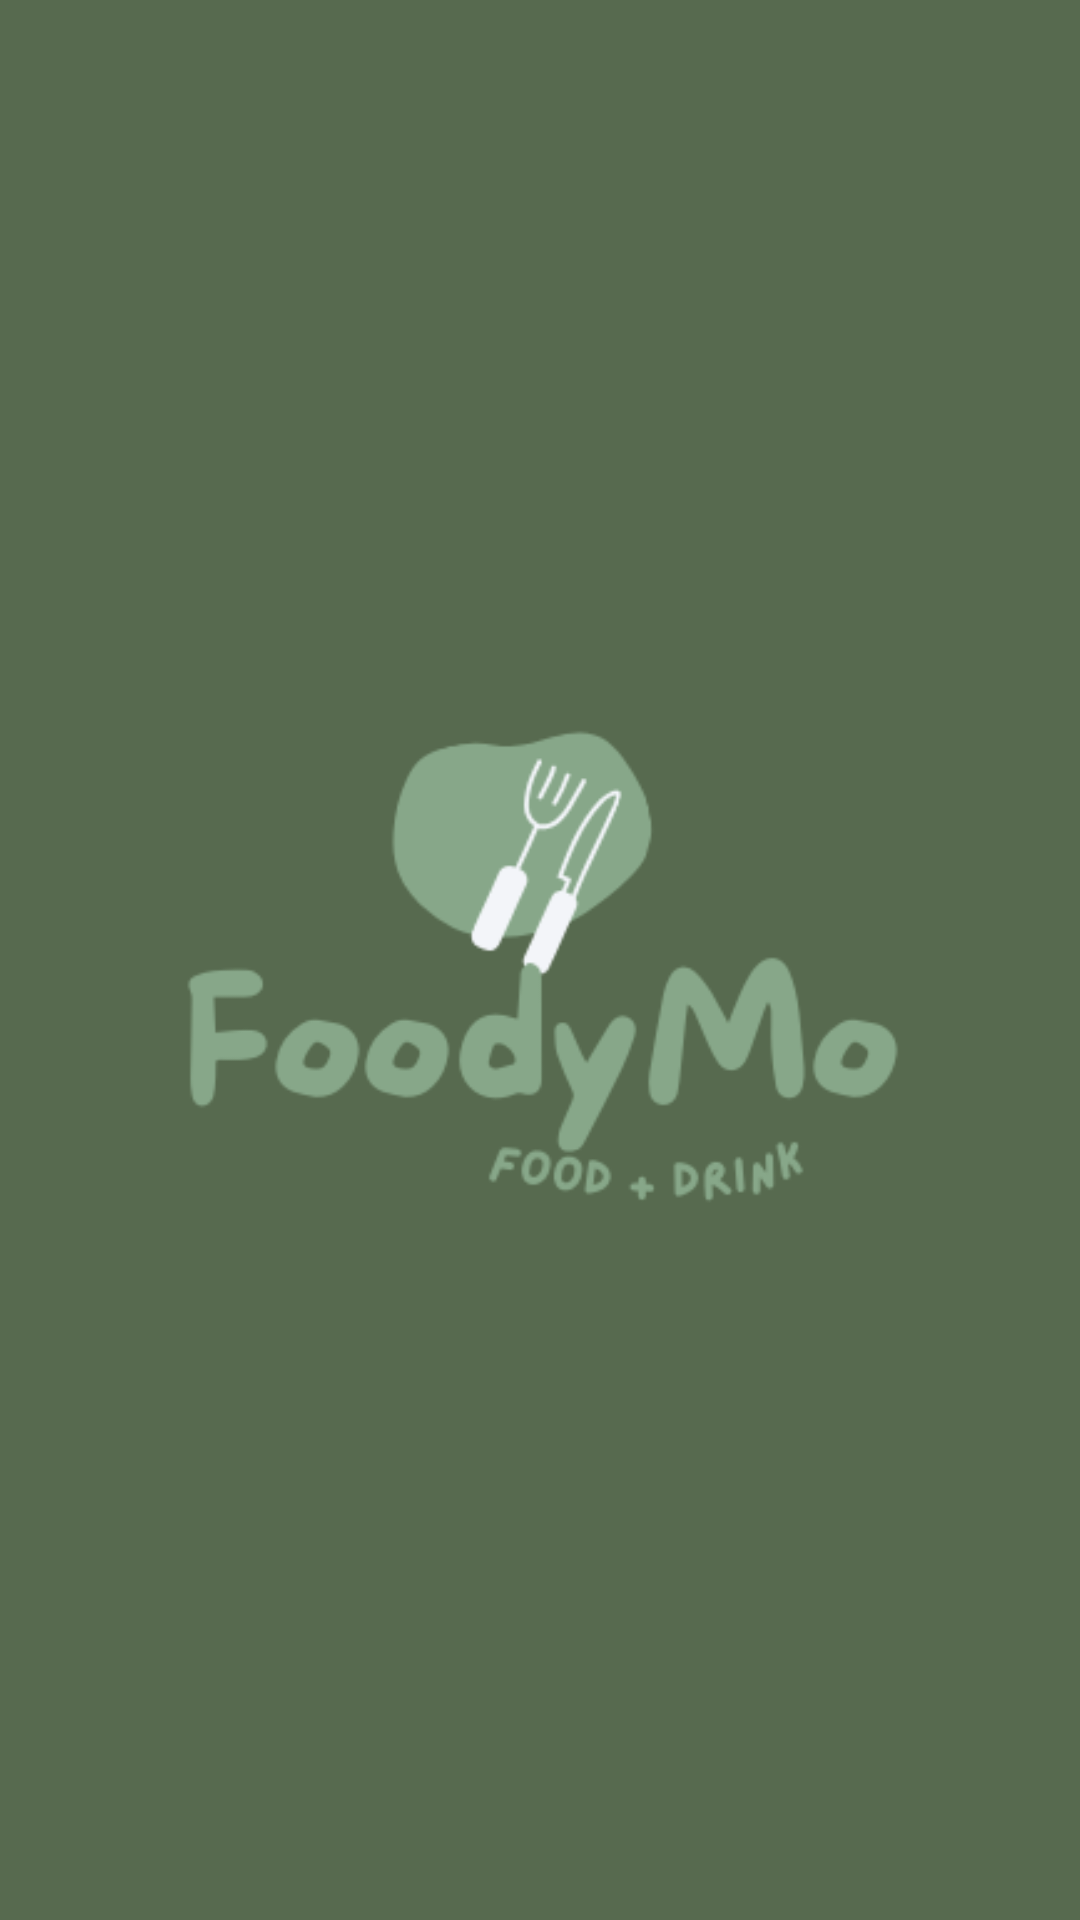

Reconstruct the res/layout file that produces this screen, plus the resources it refers to.
<!-- AndroidManifest.xml: application theme Theme.MobileSoftware -->
<!-- res/layout/activity_title.xml -->
<?xml version="1.0" encoding="utf-8"?>
<androidx.constraintlayout.widget.ConstraintLayout xmlns:android="http://schemas.android.com/apk/res/android"
    xmlns:app="http://schemas.android.com/apk/res-auto"
    xmlns:tools="http://schemas.android.com/tools"
    android:layout_width="match_parent"
    android:layout_height="match_parent"
    android:background="@drawable/month_total_background"
    tools:context=".TitleActivity">

    <ImageView
        android:id="@+id/imageView2"
        android:layout_width="415dp"
        android:layout_height="419dp"
        app:layout_constraintBottom_toBottomOf="parent"
        app:layout_constraintEnd_toEndOf="parent"
        app:layout_constraintStart_toStartOf="parent"
        app:layout_constraintTop_toTopOf="parent"
        app:srcCompat="@drawable/foodymo" />
</androidx.constraintlayout.widget.ConstraintLayout>
<!-- resources referenced by this layout -->
<resources>
  <!-- drawable foodymo: png bitmap (drawable, 17938 bytes) -->
  <!-- drawable month_total_background (drawable) -->
  <?xml version="1.0" encoding="utf-8"?>
  <shape xmlns:android="http://schemas.android.com/apk/res/android">
      <solid android:color="#576A4F"/>
  </shape>
  <style name="Theme.MobileSoftware" parent="Theme.MaterialComponents.DayNight.DarkActionBar">
          
          <item name="colorPrimary">#576A4F</item>
          <item name="colorPrimaryVariant">#576A4F</item>
          <item name="colorOnPrimary">@color/white</item>
          
          <item name="colorSecondary">#87A789</item>
          <item name="colorSecondaryVariant">@color/teal_700</item>
          <item name="colorOnSecondary">@color/black</item>
          <item name="windowNoTitle">true</item>
          
          <item name="android:statusBarColor">?attr/colorPrimaryVariant</item>
          
      </style>
  <!-- not gathered from this repository: default colours our renderer supplied (Android Studio template values) -->
  <color name="teal_700">#FF018786</color>
  <color name="black">#FF000000</color>
  <color name="white">#FFFFFFFF</color>
</resources>
